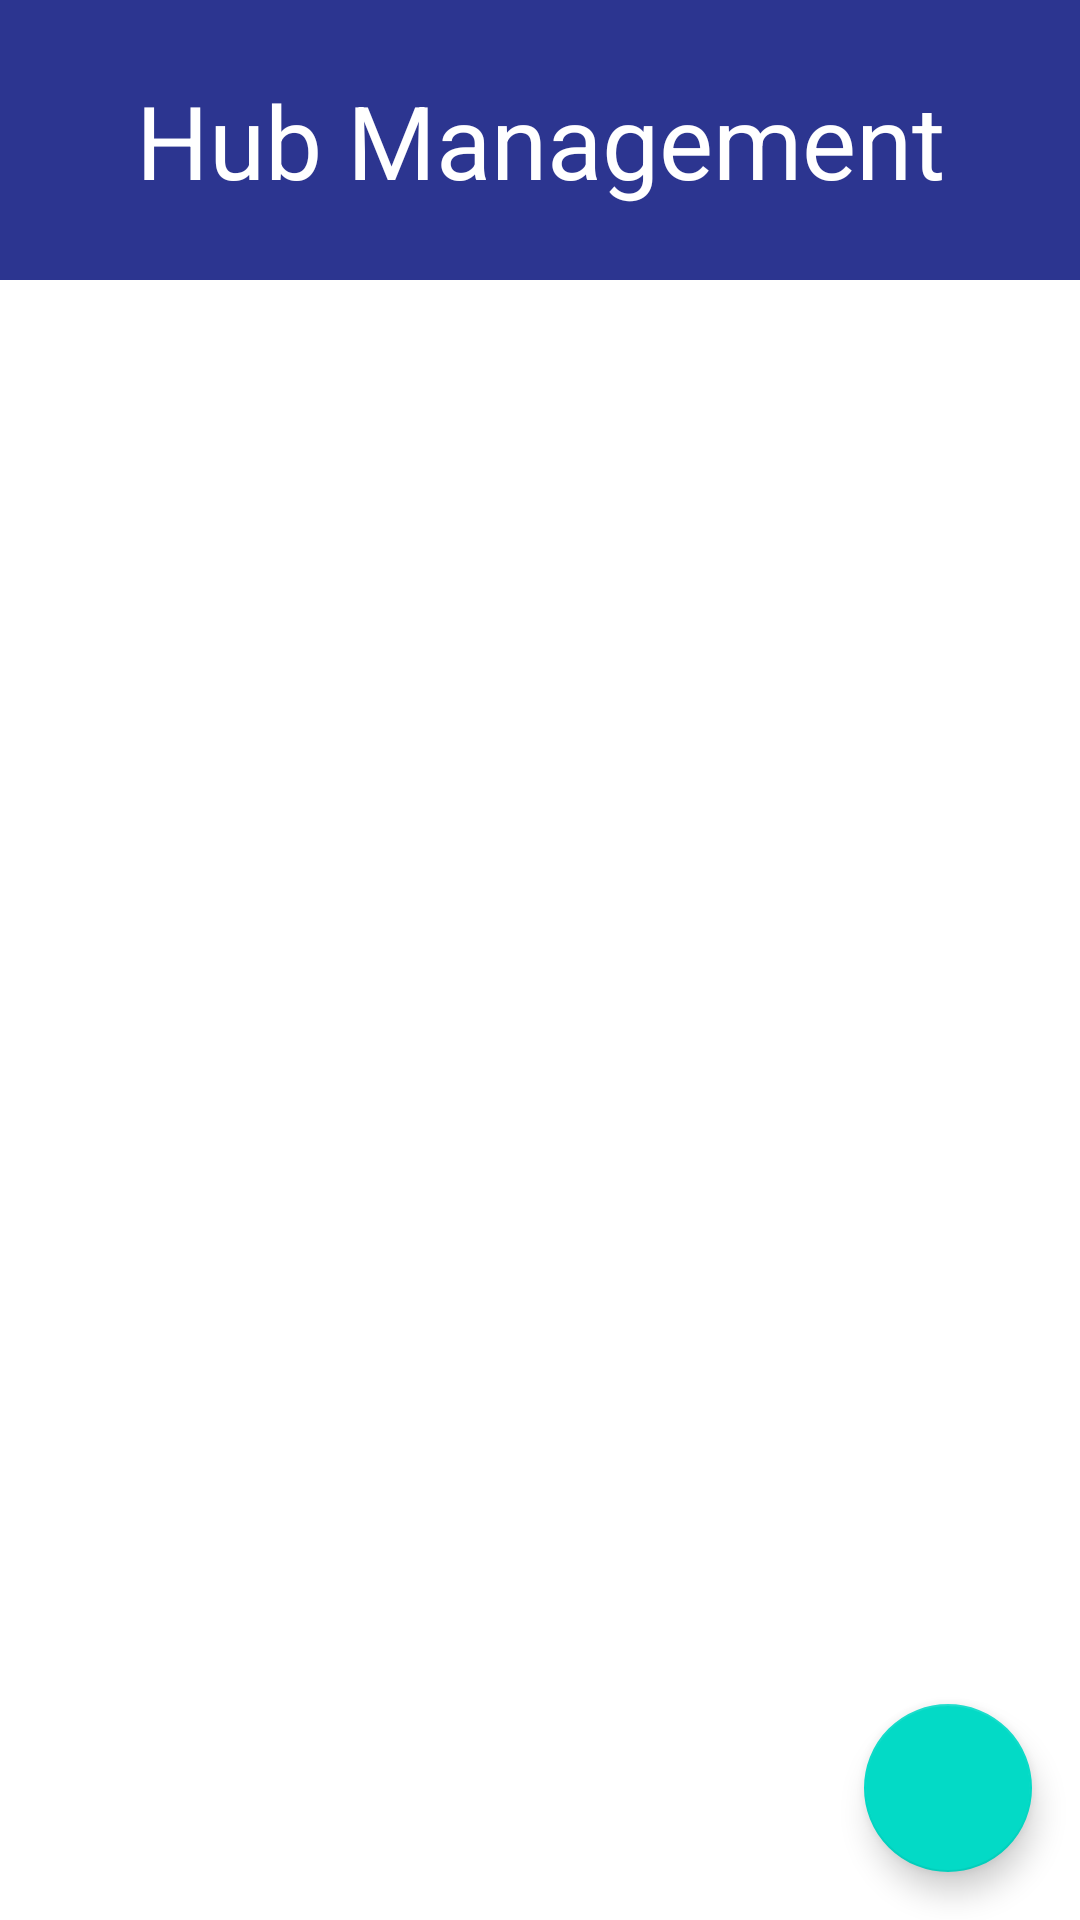

Reconstruct the res/layout file that produces this screen, plus the resources it refers to.
<!-- AndroidManifest.xml: application theme Theme.RoomDB -->
<!-- res/layout/activity_add_edit.xml -->
<?xml version="1.0" encoding="utf-8"?>
<androidx.constraintlayout.widget.ConstraintLayout xmlns:android="http://schemas.android.com/apk/res/android"
    xmlns:app="http://schemas.android.com/apk/res-auto"
    xmlns:tools="http://schemas.android.com/tools"

    android:layout_width="match_parent"
    android:layout_height="match_parent"
    tools:context=".AddEditActivity">

    <com.google.android.material.appbar.AppBarLayout
        android:id="@+id/appBarLayout"
        android:layout_width="match_parent"
        android:layout_height="wrap_content"
        app:layout_constraintEnd_toEndOf="parent"
        app:layout_constraintStart_toStartOf="parent"
        app:layout_constraintTop_toTopOf="parent">

        <androidx.constraintlayout.widget.ConstraintLayout
            android:layout_width="match_parent"
            android:layout_height="match_parent"
            android:padding="24dp">

            <TextView
                android:id="@+id/titleText"
                android:layout_width="match_parent"
                android:layout_height="wrap_content"
                android:gravity="center"
                android:text="Hub Management"
                android:textColor="@color/white"
                android:textSize="34sp"
                app:layout_constraintBottom_toBottomOf="parent"
                app:layout_constraintEnd_toEndOf="parent"
                app:layout_constraintHorizontal_bias="0.107"
                app:layout_constraintStart_toStartOf="parent"
                app:layout_constraintTop_toTopOf="parent" />

        </androidx.constraintlayout.widget.ConstraintLayout>

    </com.google.android.material.appbar.AppBarLayout>

    <ScrollView
        android:layout_width="0dp"
        android:layout_height="0dp"
        app:layout_constraintBottom_toBottomOf="parent"
        app:layout_constraintEnd_toEndOf="parent"
        app:layout_constraintStart_toStartOf="parent"
        app:layout_constraintTop_toBottomOf="@+id/appBarLayout">

        <androidx.recyclerview.widget.RecyclerView
            android:id="@+id/rvHubs"
            android:layout_width="match_parent"
            android:layout_height="wrap_content"
            app:layoutManager="androidx.recyclerview.widget.LinearLayoutManager"
            tools:listitem="@layout/item_hub" />

    </ScrollView>

    <com.google.android.material.floatingactionbutton.FloatingActionButton
        android:id="@+id/fabAddHub"
        android:layout_width="wrap_content"
        android:layout_height="wrap_content"
        android:layout_marginEnd="16dp"
        android:layout_marginBottom="16dp"
        android:contentDescription="Add Hub"
        android:src="@drawable/ic_add"
        app:layout_constraintBottom_toBottomOf="parent"
        app:layout_constraintEnd_toEndOf="parent"
        app:tint="@android:color/black" />

</androidx.constraintlayout.widget.ConstraintLayout>
<!-- res/layout/item_hub.xml (included above) -->
<?xml version="1.0" encoding="utf-8"?>
<com.google.android.material.card.MaterialCardView xmlns:android="http://schemas.android.com/apk/res/android"
    xmlns:app="http://schemas.android.com/apk/res-auto"
    xmlns:tools="http://schemas.android.com/tools"
    android:layout_width="match_parent"
    android:layout_height="wrap_content"
    android:layout_marginStart="8dp"
    android:layout_marginTop="8dp"
    android:layout_marginEnd="8dp"
    app:cardCornerRadius="8dp"
    app:cardElevation="4dp">

    <LinearLayout
        android:layout_width="match_parent"
        android:layout_height="wrap_content"
        android:orientation="vertical"
        android:padding="16dp">

        <TextView
            android:id="@+id/tvHubName"
            android:layout_width="match_parent"
            android:layout_height="wrap_content"
            android:textAppearance="@style/TextAppearance.AppCompat.Title"
            tools:text="Hub Name" />

        <TextView
            android:id="@+id/tvRegion"
            android:layout_width="match_parent"
            android:layout_height="wrap_content"
            android:textAppearance="@style/TextAppearance.AppCompat.Body1"
            tools:text="Region" />

        <LinearLayout
            android:layout_width="match_parent"
            android:layout_height="wrap_content"
            android:orientation="horizontal"
            android:layout_marginTop="8dp">

            <com.google.android.material.button.MaterialButton
                android:id="@+id/btnEditHub"
                android:layout_width="wrap_content"
                android:layout_height="wrap_content"
                android:text="Edit"
                style="?attr/borderlessButtonStyle"
                android:textColor="@color/blue" />

            <com.google.android.material.button.MaterialButton
                android:id="@+id/btnDeleteHub"
                android:layout_width="wrap_content"
                android:layout_height="wrap_content"
                android:text="Delete"
                style="?attr/borderlessButtonStyle"
                android:textColor="@android:color/holo_red_light" />

        </LinearLayout>

    </LinearLayout>

</com.google.android.material.card.MaterialCardView>
<!-- resources referenced by this layout -->
<resources>
  <color name="blue"> #2C3590</color>
  <color name="white">#FFFFFFFF</color>
  <style name="Theme.RoomDB" parent="Theme.MaterialComponents.Light.NoActionBar">
          <item name="colorPrimary">@color/blue</item>
          <item name="colorPrimaryVariant">@color/blue</item>
          <item name="colorOnPrimary">@color/white</item>
          <item name="android:statusBarColor">?attr/colorPrimary</item>
          <item name="android:textColor">@color/black</item>
  
      </style>
  <color name="black">#FF000000</color>
</resources>
